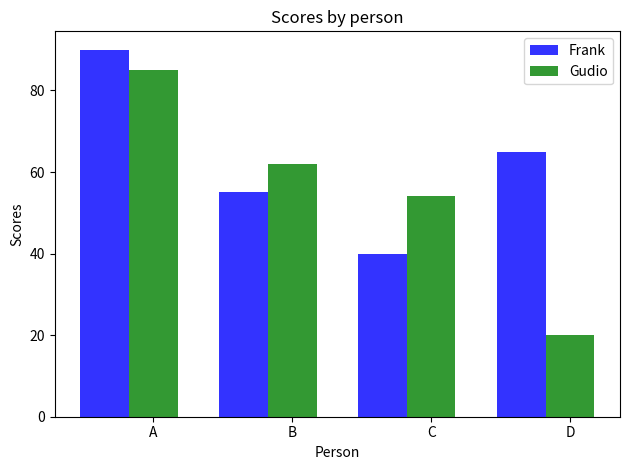

Python code for this plot:
# -*- coding: utf-8 -*-
"""
Created on Sun Sep 16 18:45:30 2018

@author: sofyan.fadli
"""

import numpy as np
import matplotlib.pyplot as plt

# data to plot
n_groups = 4
means_frank = (90, 55, 40, 65)
means_guido = (85,62,54,20)

# create plot
fig, ax = plt.subplots()
index = np.arange(n_groups)
bar_width = 0.35
opacity = 0.8

rects1 = plt.bar(index, means_frank, bar_width,
                 alpha=opacity,
                 color='b',
                 label='Frank')

rects2 = plt.bar(index + bar_width, means_guido, bar_width,
                 alpha=opacity,
                 color='g',
                 label='Gudio')

plt.xlabel('Person')
plt.ylabel('Scores')
plt.title('Scores by person')
plt.xticks(index + bar_width, ('A', 'B', 'C', 'D'))
plt.legend()

plt.tight_layout()
plt.show()
